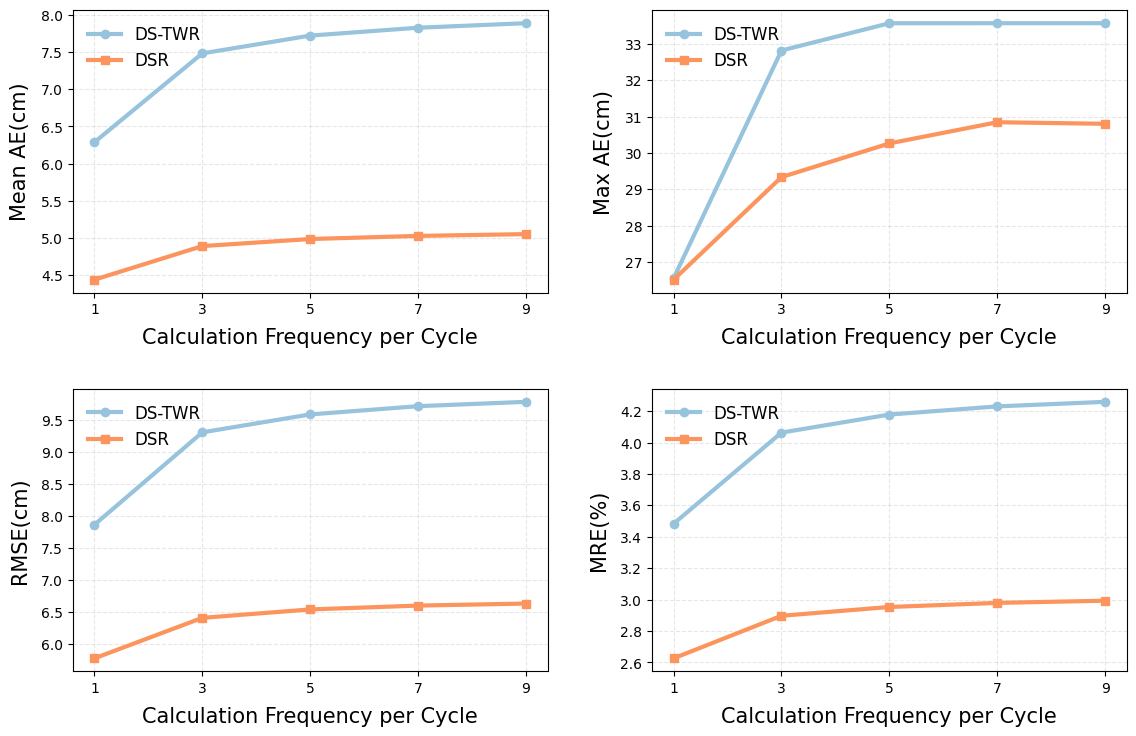

The script that saved this image:
import matplotlib.pyplot as plt

# X轴：每个测距周期的计算次数（采样频率）
x = [1, 3, 5, 7, 9]

# DS-TWR 四个指标
ds_twr_mean_ae = [6.287, 7.482, 7.721, 7.827, 7.888]
ds_twr_max_ae  = [26.555, 32.812, 33.561, 33.562, 33.562]
ds_twr_rmse    = [7.860, 9.307, 9.588, 9.717, 9.785]
ds_twr_mre     = [3.483, 4.063, 4.178, 4.230, 4.259]

# DSR 四个指标
dsr_mean_ae = [4.438, 4.890, 4.985, 5.027, 5.051]
dsr_max_ae  = [26.520, 29.336, 30.261, 30.843, 30.800]
dsr_rmse    = [5.768, 6.402, 6.534, 6.594, 6.626]
dsr_mre     = [2.626, 2.897, 2.953, 2.979, 2.993]

# 设置字体
plt.rcParams['font.family'] = 'Times New Roman'

# 创建 2x2 子图
fig, axs = plt.subplots(2, 2, figsize=(12, 8))

# 配色方案
colors = ['#97c3dd', '#fc945d']  # DS-TWR 蓝, DSR 橙
markers = ['o', 's']
linestyles = ['-', '-']

# 绘图函数
def plot_metric(ax, y_twr, y_dsr, ylabel):
    ax.plot(x, y_twr, color=colors[0], linestyle=linestyles[0], marker=markers[0], linewidth=3, markersize=6, label='DS-TWR')
    ax.plot(x, y_dsr, color=colors[1], linestyle=linestyles[1], marker=markers[1], linewidth=3, markersize=6, label='DSR')
    ax.set_xlabel('Calculation Frequency per Cycle', fontsize=15, labelpad=8)
    ax.set_ylabel(ylabel, fontsize=15, labelpad=8)
    ax.set_xticks(x)
    ax.tick_params(axis='x', labelsize=10)
    ax.tick_params(axis='y', labelsize=10)
    
    ax.grid(True, linestyle='--', alpha=0.3)
    ax.legend(fontsize=12, loc='upper left', framealpha=0)

plot_metric(axs[0, 0], ds_twr_mean_ae, dsr_mean_ae, 'Mean AE(cm)')
plot_metric(axs[0, 1], ds_twr_max_ae, dsr_max_ae, 'Max AE(cm)')
plot_metric(axs[1, 0], ds_twr_rmse, dsr_rmse, 'RMSE(cm)')
plot_metric(axs[1, 1], ds_twr_mre, dsr_mre, 'MRE(%)')

plt.tight_layout(pad=3.0)
plt.show()
